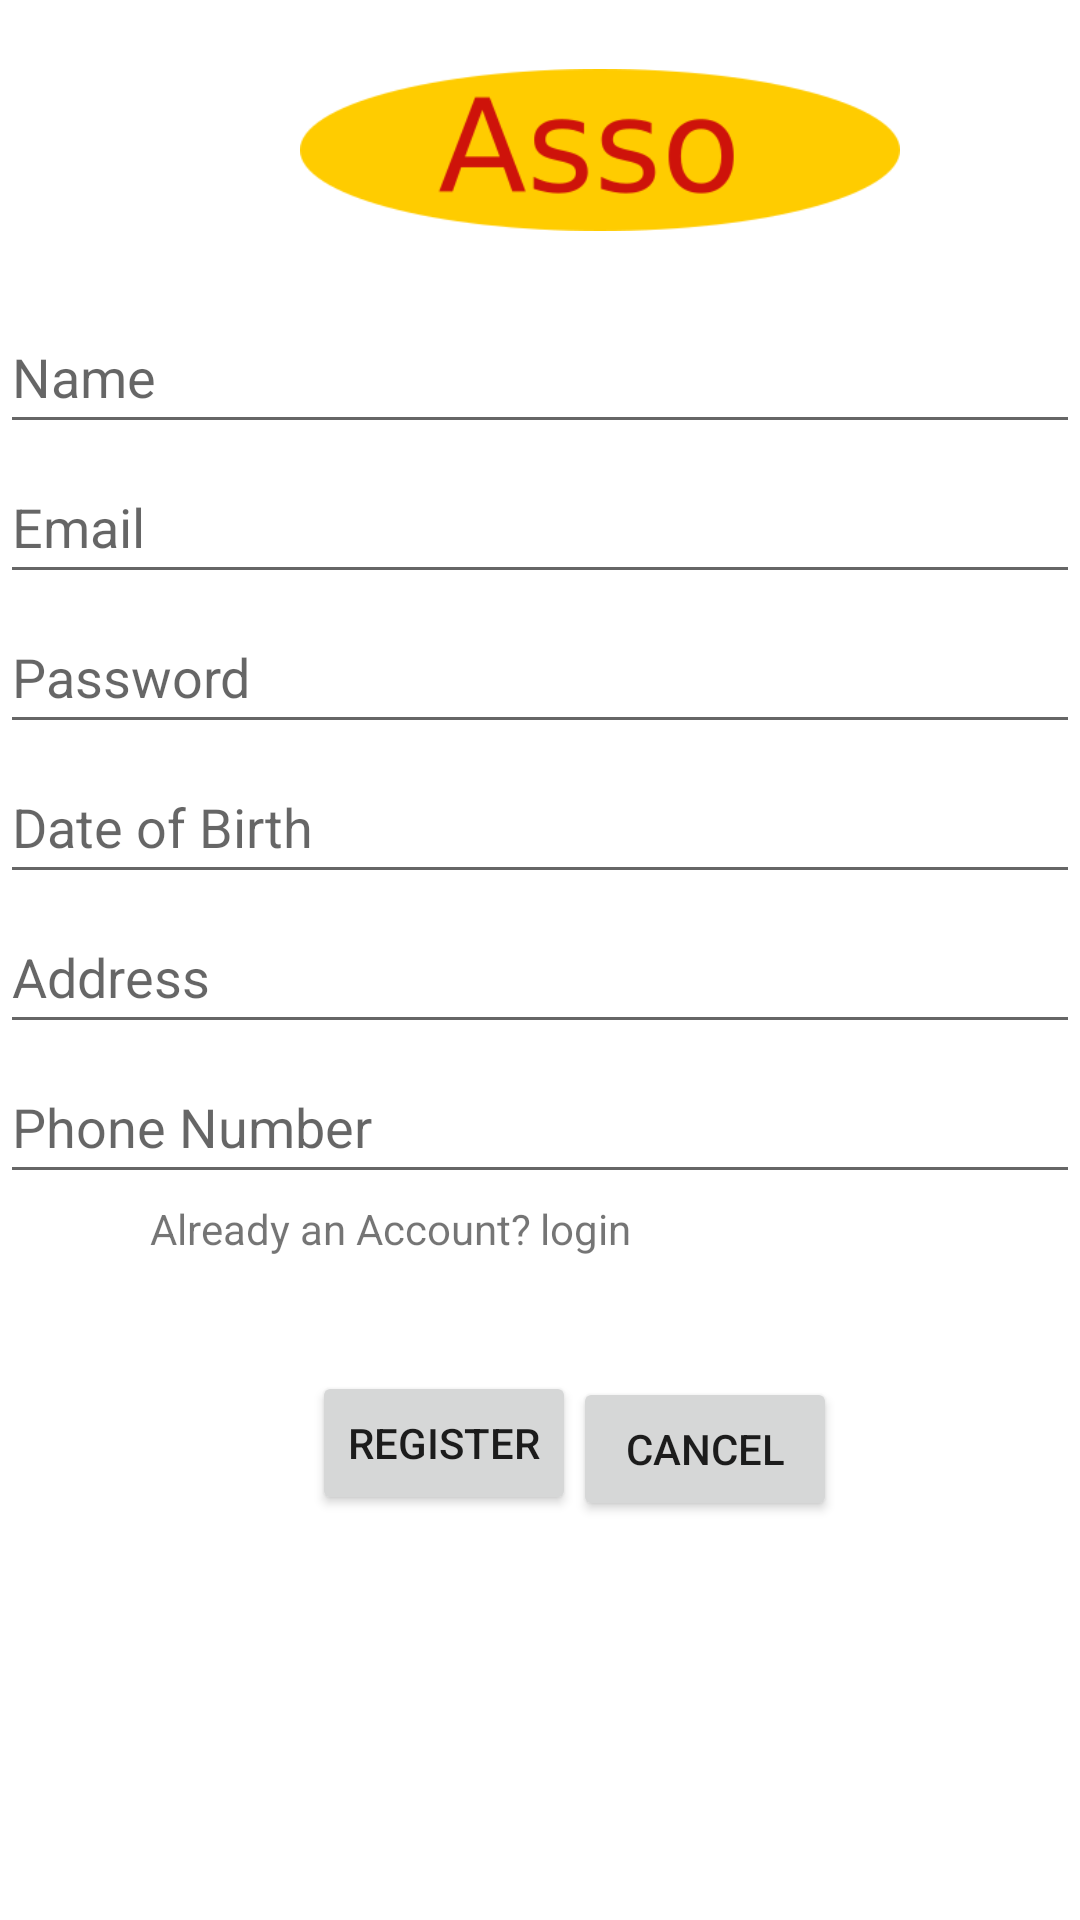

Android layout source for this screen:
<!-- AndroidManifest.xml: application theme Theme.Asso -->
<!-- res/layout/activity_register.xml -->
<?xml version="1.0" encoding="utf-8"?>
<RelativeLayout xmlns:android="http://schemas.android.com/apk/res/android"
    xmlns:app="http://schemas.android.com/apk/res-auto"
    xmlns:tools="http://schemas.android.com/tools"
    android:layout_width="match_parent"
    android:layout_height="match_parent"
    tools:context=".MainActivity"
    android:layout_margin="10dp">

    <ImageView

        android:id="@+id/logo"
        android:src="@drawable/assologo"
        android:layout_width="200dp"
        android:layout_height="100dp"
        android:layout_marginLeft="100dp"


        android:text="Asso_Logo" />


    <EditText
        android:id="@+id/name"
        android:layout_width="match_parent"
        android:layout_height="wrap_content"

        android:layout_marginTop="100dp"
        android:hint="Name"

        android:inputType="text"
        android:minWidth="48dp"

        android:minHeight="48dp" />


    <EditText
        android:id="@+id/email"
        android:layout_width="match_parent"
        android:layout_height="wrap_content"

        android:layout_marginTop="150dp"
        android:hint="Email"

        android:inputType="textEmailAddress"
        android:minWidth="48dp"

        android:minHeight="48dp" />

    <EditText
        android:id="@+id/pwd"
        android:layout_width="match_parent"
        android:layout_height="wrap_content"

        android:layout_marginTop="200dp"
        android:hint="Password"


        android:inputType="textPassword"
        android:minWidth="48dp"
        android:minHeight="48dp" />
    <EditText
        android:id="@+id/dob"
        android:layout_width="match_parent"
        android:layout_height="wrap_content"

        android:layout_marginTop="250dp"
        android:hint="Date of Birth"


        android:inputType="date"
        android:minWidth="48dp"
        android:minHeight="48dp" />
    <EditText
        android:id="@+id/address"
        android:layout_width="match_parent"
        android:layout_height="wrap_content"

        android:layout_marginTop="300dp"
        android:hint="Address"


        android:inputType="text"
        android:minWidth="48dp"
        android:minHeight="48dp" />

    <EditText
        android:id="@+id/tel"
        android:layout_width="match_parent"
        android:layout_height="wrap_content"

        android:layout_marginTop="350dp"
        android:hint="Phone Number"


        android:inputType="phone"
        android:minWidth="48dp"
        android:minHeight="48dp" />

    <TextView
        android:id="@+id/already_account"
        android:layout_width="wrap_content"
        android:layout_height="wrap_content"

        android:layout_marginTop="400dp"
        android:layout_marginLeft="50dp"
        android:text="Already an Account?" />

    <TextView

        android:id="@+id/login"
        android:onClick="toLogin"
        android:layout_width="wrap_content"
        android:layout_height="wrap_content"
        android:layout_marginLeft="180dp"
        android:minHeight="48dp"
        android:minWidth="48dp"


        android:layout_marginTop="400dp"

        android:text="login" />

    <TextView
        android:id="@+id/error"
        android:layout_width="wrap_content"
        android:layout_height="wrap_content"
        android:text=""
        android:textColor="@color/red"
        android:layout_marginTop="420dp"
        android:layout_marginLeft="50dp"
        android:textSize="17dp"



        />

    <Button
        android:id="@+id/register"
        android:onClick="registerUser"
        android:layout_width="wrap_content"
        android:layout_height="wrap_content"
        android:layout_alignParentStart="true"
        android:layout_alignParentBottom="true"
        android:layout_marginStart="104dp"
        android:layout_marginBottom="135dp"
        android:text="Register" />

    <Button
        android:id="@+id/cancel"
        android:layout_width="wrap_content"
        android:layout_height="wrap_content"
        android:layout_alignParentEnd="true"
        android:layout_alignParentBottom="true"
        android:layout_marginEnd="81dp"
        android:layout_marginBottom="133dp"
        android:text="Cancel" />



</RelativeLayout>
<!-- resources referenced by this layout -->
<resources>
  <color name="red">#FF0000</color>
  <!-- drawable assologo: png bitmap (drawable-v24, 9933 bytes) -->
  <style name="Theme.Asso" parent="Theme.MaterialComponents.DayNight.DarkActionBar">
          
          <item name="colorPrimary">@color/purple_500</item>
          <item name="colorPrimaryVariant">@color/purple_700</item>
          <item name="colorOnPrimary">@color/white</item>
          
          <item name="colorSecondary">@color/teal_200</item>
          <item name="colorSecondaryVariant">@color/teal_700</item>
          <item name="colorOnSecondary">@color/black</item>
          
          <item name="android:statusBarColor">?attr/colorPrimaryVariant</item>
          
      </style>
  <color name="purple_500">#FF6200EE</color>
  <color name="purple_700">#FF3700B3</color>
  <color name="white">#FFFFFFFF</color>
  <color name="teal_200">#FF03DAC5</color>
  <color name="teal_700">#FF018786</color>
  <color name="black">#FF000000</color>
</resources>
